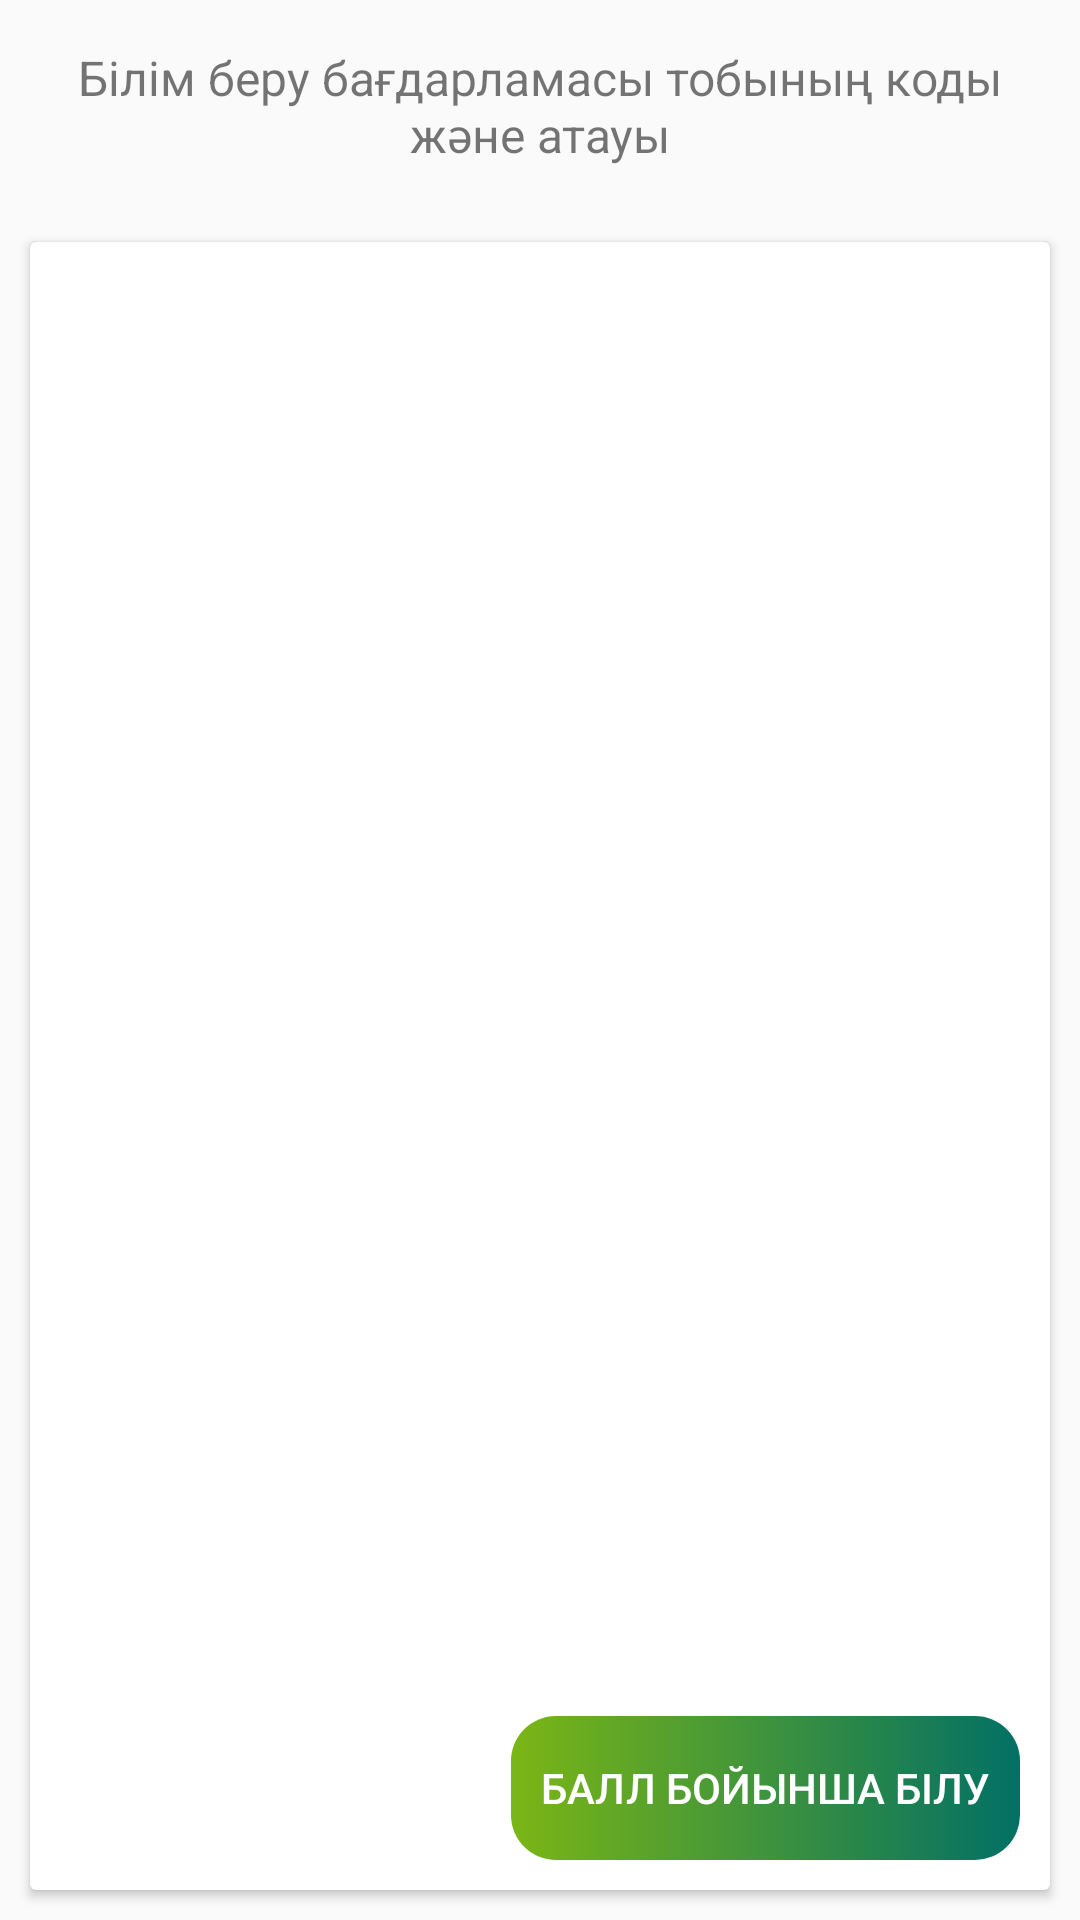

Produce the Android XML layout that renders to this screen, including the resource entries it uses.
<!-- AndroidManifest.xml: activity theme AppTheme.ActionBar -->
<!-- res/layout/activity_speciality.xml -->
<?xml version="1.0" encoding="utf-8"?>
<RelativeLayout xmlns:android="http://schemas.android.com/apk/res/android"
    xmlns:tools="http://schemas.android.com/tools"
    android:layout_width="match_parent"
    android:layout_height="match_parent"
    android:orientation="vertical">

    <TextView
        android:id="@+id/id1"
        android:layout_width="wrap_content"
        android:layout_height="wrap_content"
        android:layout_margin="15dp"
        android:gravity="center"
        android:text="Білім беру бағдарламасы тобының коды және атауы"
        android:textColor="@color/black_grey"
        android:textSize="16sp" />

    <androidx.cardview.widget.CardView
        android:layout_width="match_parent"
        android:layout_height="match_parent"
        android:layout_below="@id/id1"
        android:layout_margin="10dp"
        android:elevation="3dp">

        <ExpandableListView
            android:id="@+id/expandable_list_view"
            android:layout_width="match_parent"
            android:layout_height="match_parent"
            tools:listitem="@layout/parent_list" />

    </androidx.cardview.widget.CardView>

    <Button
        android:id="@+id/calcBtn"
        android:layout_width="wrap_content"
        android:layout_height="wrap_content"
        android:layout_alignParentEnd="true"
        android:layout_alignParentRight="true"
        android:layout_alignParentBottom="true"
        android:layout_marginRight="20dp"
        android:padding="10dp"
        android:textColor="@color/white"
        android:layout_marginBottom="20dp"
        android:background="@drawable/gradient3"
        android:text="@string/calcSpecBtn" />

    <com.google.android.material.floatingactionbutton.FloatingActionButton
        android:id="@+id/fabBtn"
        android:layout_width="wrap_content"
        android:layout_height="wrap_content"
        android:layout_alignParentEnd="true"
        android:layout_alignParentRight="true"
        android:layout_alignParentBottom="true"
        android:layout_marginBottom="80dp"
        android:layout_marginRight="20dp"
        android:clickable="true"
        android:visibility="gone"
        android:foreground="?android:selectableItemBackground"
        android:src="@drawable/ic_add" />

</RelativeLayout>
<!-- res/layout/parent_list.xml (included above) -->
<?xml version="1.0" encoding="utf-8"?>
<androidx.cardview.widget.CardView xmlns:android="http://schemas.android.com/apk/res/android"
    xmlns:app="http://schemas.android.com/apk/res-auto"
    android:layout_width="match_parent"
    android:layout_height="wrap_content"
    app:cardElevation="5dp"
    app:cardUseCompatPadding="true">

    <LinearLayout
        android:layout_width="match_parent"
        android:layout_height="wrap_content"
        android:foreground="?android:selectableItemBackground"
        android:orientation="horizontal"
        android:padding="10dp">

        <LinearLayout
            android:id="@+id/realL"
            android:layout_width="match_parent"
            android:layout_height="wrap_content"
            android:layout_gravity="center_vertical"
            android:layout_weight="1"
            android:orientation="vertical">

            <TextView
                android:id="@+id/parent"
                android:layout_width="match_parent"
                android:layout_height="wrap_content"
                android:padding="10dp"
                android:text="Мамандықтар"
                android:textColor="@android:color/black"
                android:textSize="18sp"
                android:textStyle="bold" />
        </LinearLayout>

        <ImageView
            android:id="@+id/sCount"
            android:layout_width="150dp"
            android:layout_height="match_parent"
            android:layout_weight="3"
            android:gravity="center"
            android:src="@drawable/ic_keyboard_arrow_down_black" />

    </LinearLayout>
</androidx.cardview.widget.CardView>
<!-- resources referenced by this layout -->
<resources>
  <!-- drawable gradient3 (drawable) -->
  <?xml version="1.0" encoding="utf-8"?>
  <shape xmlns:android="http://schemas.android.com/apk/res/android"
      android:shape="rectangle">
      <corners android:radius="15dp" />
      <gradient
          android:angle="0"
          android:centerX="0%"
          android:endColor="#027064"
          android:startColor="#7BB615"
          android:type="linear" />
  
  </shape>
  <string name="calcSpecBtn">Балл бойынша білу</string>
  <style name="AppTheme.ActionBar">
          <item name="colorPrimary">@color/colorPrimary</item>
          <item name="colorPrimaryDark">@color/colorPrimaryDark</item>
          <item name="colorAccent">@color/colorAccent</item>
      </style>
  <color name="colorPrimary">#482880</color>
  <color name="colorPrimaryDark">#673ab7</color>
  <color name="colorAccent">#1de9b6</color>
  <!-- not gathered from this repository: default colours our renderer supplied (Android Studio template values) -->
  <color name="white">#FFFFFFFF</color>
</resources>
